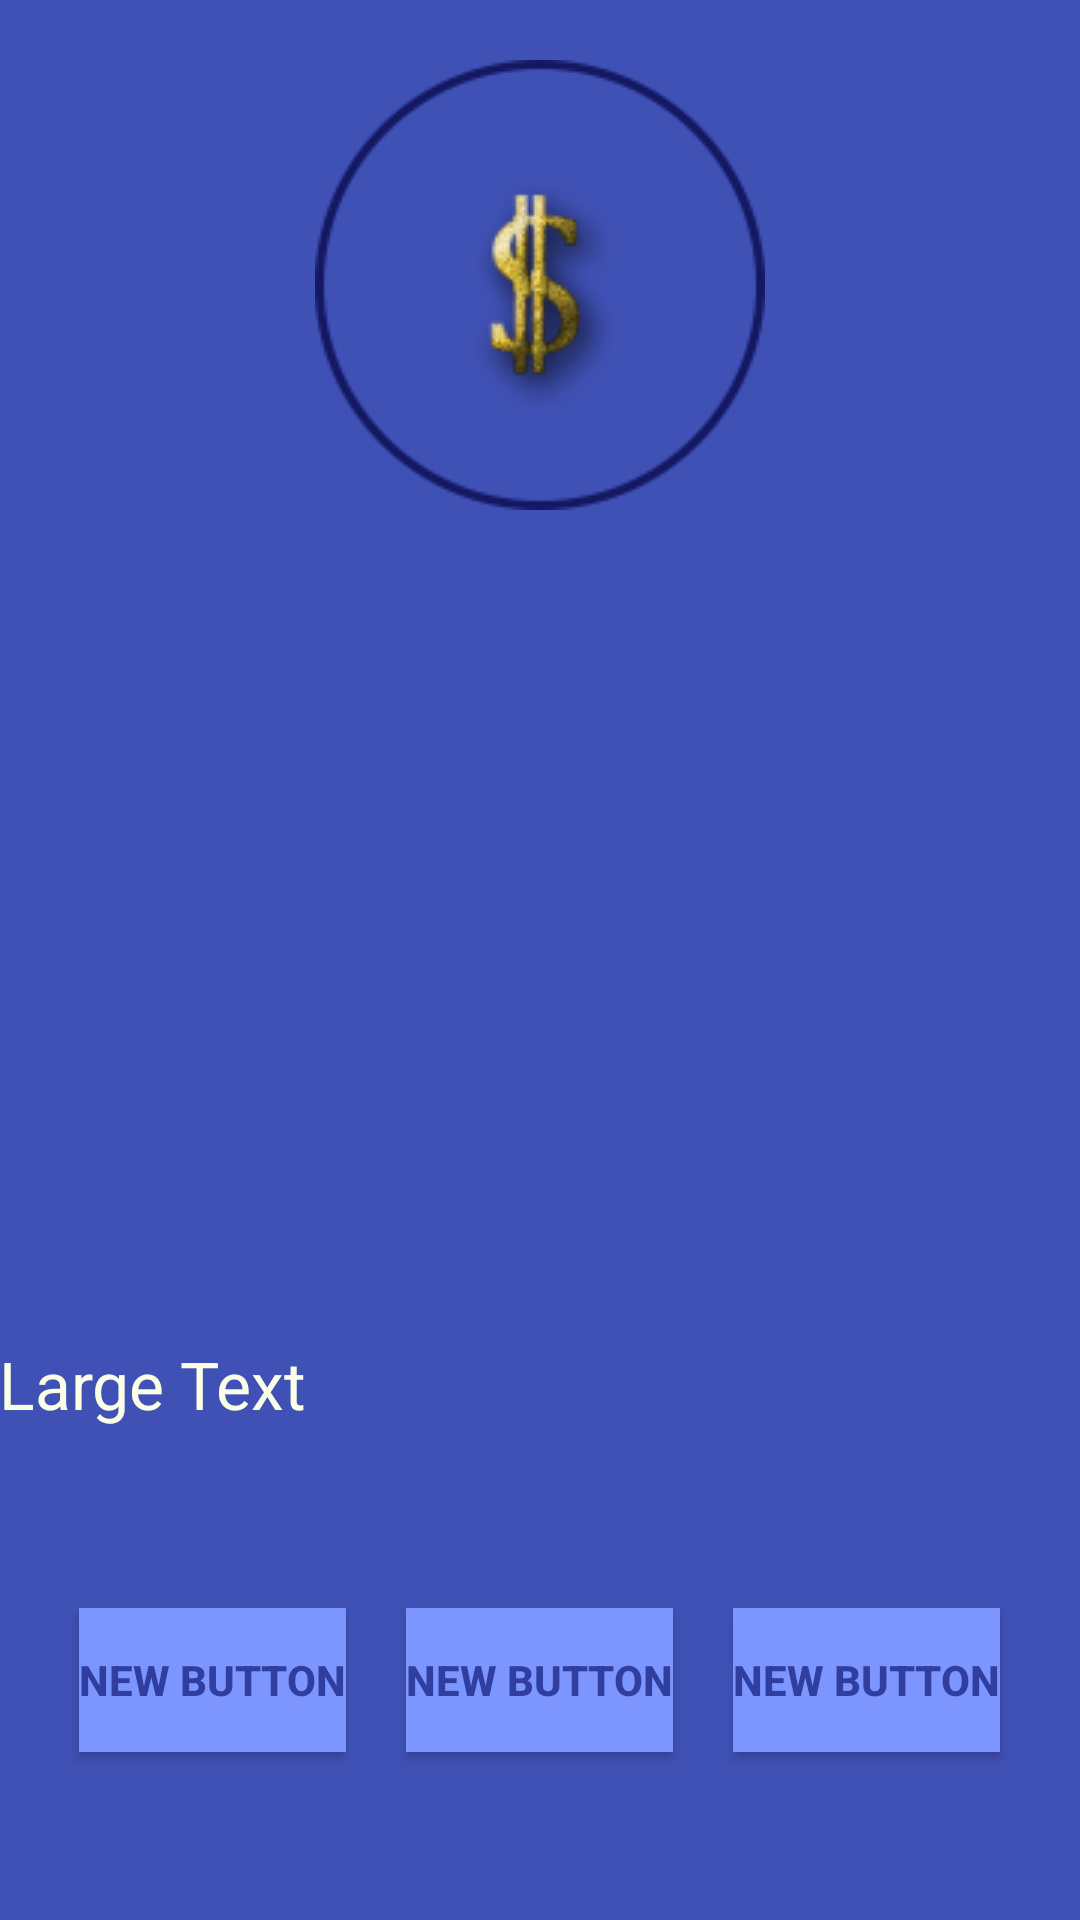

Produce the Android XML layout that renders to this screen, including the resource entries it uses.
<!-- AndroidManifest.xml: application theme AppTheme -->
<!-- res/layout/activity_quiz.xml -->
<?xml version="1.0" encoding="utf-8"?>
<RelativeLayout xmlns:android="http://schemas.android.com/apk/res/android"
    xmlns:tools="http://schemas.android.com/tools"
    android:layout_width="match_parent"
    android:layout_height="match_parent"
    android:paddingBottom="@dimen/activity_vertical_margin"
    android:paddingLeft="@dimen/activity_horizontal_margin"
    android:paddingRight="@dimen/activity_horizontal_margin"
    android:paddingTop="@dimen/activity_vertical_margin"
    tools:context="com.example.quiz.QuizActivity"
    android:background="@color/colorPrimary">

    <TextView
        android:layout_width="wrap_content"
        android:layout_height="wrap_content"
        android:textAppearance="?android:attr/textAppearanceLarge"
        android:text="Large Text"
        android:id="@+id/textView"
        android:layout_above="@+id/button"
        android:layout_alignParentStart="true"
        android:layout_marginBottom="60dp"
        android:textColor="@color/q_txt" />

    <Button
        android:layout_width="wrap_content"
        android:layout_height="wrap_content"
        android:text="New Button"
        android:id="@+id/button"
        android:layout_marginBottom="56dp"
        android:background="@color/bg"
        android:textColor="@color/colorPrimaryDark"
        android:textStyle="bold"
        android:layout_alignParentBottom="true"
        android:layout_toStartOf="@+id/button3" />

    <Button
        android:layout_width="wrap_content"
        android:layout_height="wrap_content"
        android:text="New Button"
        android:id="@+id/button2"
        android:background="@color/bg"
        android:textColor="@color/colorPrimaryDark"
        android:textStyle="bold"
        android:layout_alignWithParentIfMissing="false"
        android:layout_marginLeft="20dp"
        android:layout_alignTop="@+id/button3"
        android:layout_toEndOf="@+id/button3" />

    <ImageView
        android:layout_width="wrap_content"
        android:layout_height="wrap_content"
        android:id="@+id/imageView"
        android:layout_alignParentTop="true"
        android:layout_centerHorizontal="true"
        android:layout_marginTop="20dp"
        android:src="@drawable/logo"
        android:minHeight="50dp"
        android:minWidth="50dp" />

    <Button
        android:layout_width="wrap_content"
        android:layout_height="wrap_content"
        android:text="New Button"
        android:id="@+id/button3"
        android:background="@color/bg"
        android:textColor="@color/colorPrimaryDark"
        android:textStyle="bold"
        android:layout_alignWithParentIfMissing="false"
        android:layout_marginLeft="20dp"
        android:layout_below="@+id/textView"
        android:layout_centerHorizontal="true" />

</RelativeLayout>
<!-- resources referenced by this layout -->
<resources>
  <color name="bg">#7D96FF</color>
  <color name="colorPrimary">#3F51B5</color>
  <color name="colorPrimaryDark">#303F9F</color>
  <color name="q_txt">#FBFFE5</color>
  <!-- drawable logo: png bitmap (drawable, 23400 bytes) -->
  <style name="AppTheme" parent="Theme.AppCompat.Light.DarkActionBar">
          
          <item name="colorPrimary">@color/colorPrimary</item>
          <item name="colorPrimaryDark">@color/colorPrimaryDark</item>
          <item name="colorAccent">@color/colorAccent</item>
      </style>
  <color name="colorAccent">#FF4081</color>
</resources>
